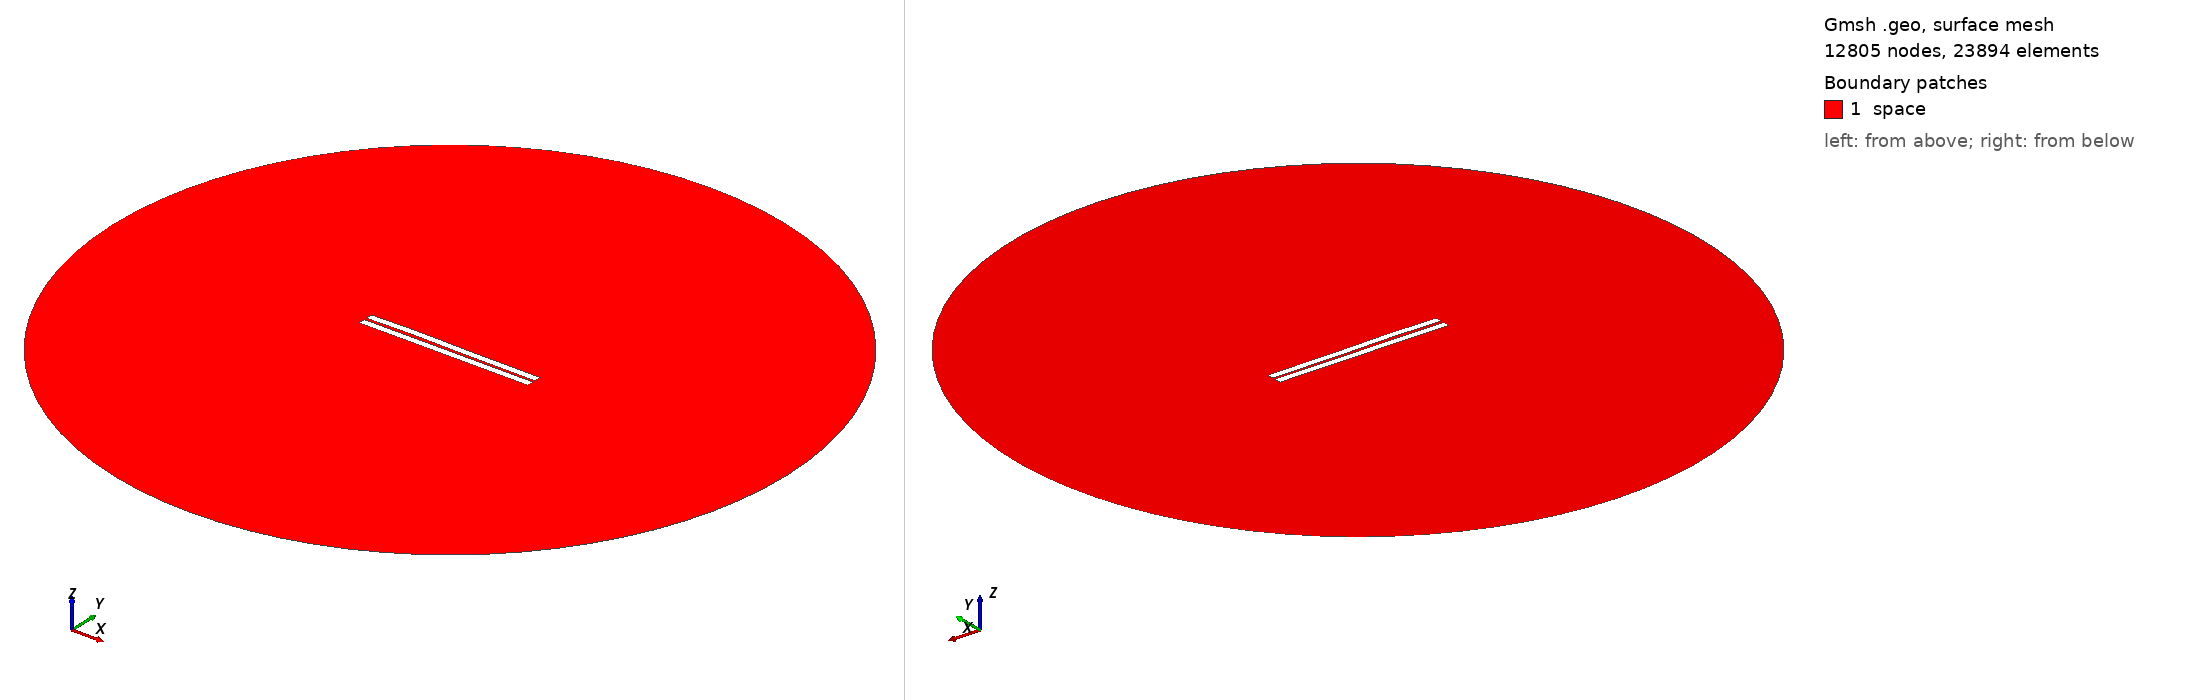

Gmsh geometry script, surface-meshed: 12805 nodes, 23894 surface elements. Boundary patches (legend numbers): 1 space. Left view from above one corner, right view from below the opposite corner. Legend entries are the model's physical surfaces. The drawing asked Gmsh for element sizes between 1% and 20% of the model's largest extent; the script's own settings can give other sizes.

=== 249.geo (drawn) ===
//---------------------------------------
// Geometry kernel
//---------------------------------------

SetFactory("OpenCASCADE");



//---------------------------------------
// Parameters of the geometry
//---------------------------------------

// Overetch of the upper plate
overetch = 0.0;

// Distance between the plates
distance = 1.5;

// Discretization over the x axis (for the deformation)
nx = 50; 

// Length of the plate
L = 100 - overetch; 

// Number of modes
n = 4; 

// 1st mode coefficient
coeff(1) = -0.075;
beta(1) = 0.596864 * 3.1415926535 / L;

// 2nd mode coefficient
coeff(2) = 0.15;
beta(2) = 1.49418 * 3.1415926535 / L;

// 3rd mode coefficient
coeff(3) = 0.15;
beta(3) = 2.50025 * 3.1415926535 / L;

// 4th mode coefficient
coeff(4) = 0.07499999999999998;
beta(4) = 3.49999 * 3.1415926535 / L;



//---------------------------------------
// Upper plate (deformed rectangle)
//---------------------------------------

// Coordiantes of the upper plate
xmin = -50;
xmax = 50 - overetch;

// Height of the upper plate
yheight = 4 - 2 * overetch;

// Indexes of the points
UpperID[] = {};
LowerID[] = {};
LeftID[] = {};
RightID[] = {};

// Point index
p = 1;

// Horizontal edges
For i In {1:nx}
    x = xmin + (i-1)*(xmax - xmin)/(nx-1);

    y_bottom = distance / 2 + overetch;
    For j In {1:n}
        C = (Cosh(beta(j)*L) + Cos(beta(j)*L)) / (Sinh(beta(j)*L) + Sin(beta(j)*L));
        y_bottom  = y_bottom + coeff(j) * (Cosh(beta(j)*(x+50)) - Cos(beta(j)*(x+50)) - C * (Sinh(beta(j)*(x+50)) - Sin(beta(j)*(x+50))));
    EndFor

    y_top = y_bottom + yheight;

    Point(p) = {x, y_top, 0, 1.0};
    UpperID[i] = p;
    p = p + 1;

    Point(p) = {x, y_bottom, 0, 1.0};
    LowerID[i] = p;
    p = p + 1;
EndFor

// Create point lists
UpperPts[] = {}; LowerPts[] = {};
For i In {1:nx}
  UpperPts[] += {UpperID[i]};
  LowerPts[] += {LowerID[i]};
EndFor

// Build splines
Spline(1) = {UpperPts[]};
Spline(2) = {LowerPts[]};
Line(3) = {LowerPts[nx-1], UpperPts[nx-1]};
Line(4) = {LowerPts[0], UpperPts[0]};

// Build the plane surface
Curve Loop(1) = {2, 3, -1, -4};
Plane Surface(1) = {1};



//---------------------------------------
// Lower plate (rectangle)
//---------------------------------------

// Vertices
Point(1001) = {-50, -1, 0, 1.0};
Point(1002) = { 50, -1, 0, 1.0};
Point(1003) = { 50,  -5, 0, 1.0};
Point(1004) = {-50,  -5, 0, 1.0};

// Edges
Line(5) = {1001, 1002};
Line(6) = {1002, 1003};
Line(7) = {1003, 1004};
Line(8) = {1004, 1001};

// Plane surface
Line Loop(2) = {5, 6, 7, 8};
Plane Surface(2) = {2}; 



//---------------------------------------
// Outer (fictious) boundary
//---------------------------------------

// Points
Point(1005) = {0, 0, 0};       // Center
Point(1006) = {200, 0, 0};     // Start point
Point(1007) = {0, 200, 0};     // 90 degrees
Point(1008) = {-200, 0, 0};    // 180 degrees
Point(1009) = {0, -200, 0};    // 270 degrees

// Circle arcs (each needs start, center, end)
Circle(9) = {1006, 1005, 1007};
Circle(10) = {1007, 1005, 1008};
Circle(11) = {1008, 1005, 1009};
Circle(12) = {1009, 1005, 1006};

// Plane surface for the entire domain
Curve Loop(3) = {9, 10, 11, 12};
Surface(3) = {3};

// Subtract the plates from the whole domain to obtain the actual domain where we want to solve the equations
BooleanDifference{ Surface{3}; Delete; }{ Surface{1}; Surface{2}; Delete; }




//---------------------------------------
// Transfinite Lines/Curves
//---------------------------------------

// Set the number of points on the boundaries
r = 7;

// Plates
Transfinite Curve {1, 2} = 50*r Using Progression 1;
Transfinite Curve {3, 4} = 2*r Using Progression 1;
Transfinite Line {5, 7} = 50*r Using Progression 1;
Transfinite Line {6, 8} = 2*r Using Progression 1;

// Outer boundary
Transfinite Line {9, 10, 11, 12} = 20 Using Progression 1;



//---------------------------------------
// Physical groups
//---------------------------------------                

// Physical curves (boundaries)
Physical Line("force_segment", 10) = {2};
Physical Line("upper_plate", 11) = {1, 3, 4};
Physical Line("lower_plate", 12) = {5, 6, 7, 8};
Physical Line("boundary", 20) = {9, 10, 11, 12};

// Physical Surfaces
Physical Surface("space", 30) = {3};



//---------------------------------------
// 6. Generate the Mesh
//---------------------------------------

// 2D mesh generation
Mesh 2;
